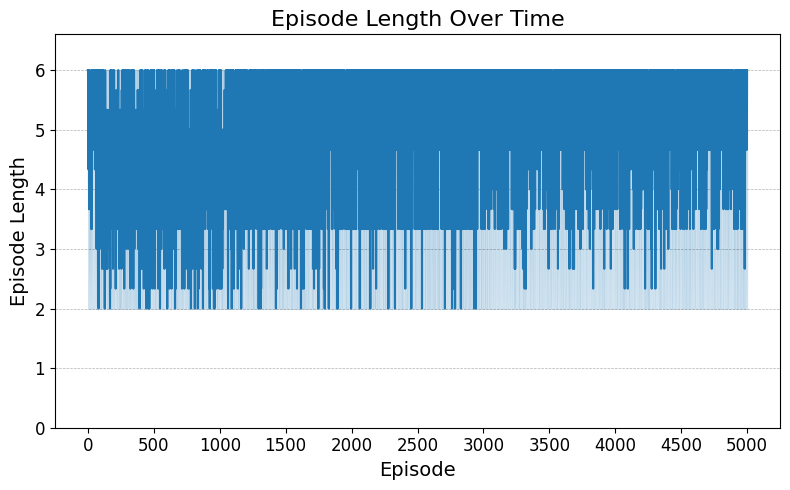

Source data for this figure (header and first rows):
Run, Step, Episode Length
0, 0, 6.0
0, 1, 6.0
0, 2, 4.0
0, 3, 6.0
0, 4, 6.0
0, 5, 6.0
0, 6, 3.0
0, 7, 6.0
0, 8, 5.0
0, 9, 2.0
0, 10, 6.0
0, 11, 6.0
0, 12, 6.0
0, 13, 4.0
0, 14, 5.0
0, 15, 4.0
0, 16, 2.0
0, 17, 4.0
0, 18, 6.0
0, 19, 6.0
0, 20, 6.0
0, 21, 6.0
0, 22, 2.0
0, 23, 3.0
0, 24, 6.0
0, 25, 2.0
0, 26, 6.0
0, 27, 6.0
0, 28, 6.0
0, 29, 6.0
0, 30, 2.0
0, 31, 3.0
0, 32, 3.0
0, 33, 6.0
0, 34, 6.0
0, 35, 6.0
0, 36, 6.0
0, 37, 6.0
0, 38, 6.0
0, 39, 6.0
0, 40, 6.0
0, 41, 5.0
0, 42, 6.0
0, 43, 6.0
0, 44, 2.0
0, 45, 6.0
0, 46, 6.0
0, 47, 6.0
0, 48, 6.0
0, 49, 2.0
0, 50, 5.0
0, 51, 6.0
0, 52, 2.0
0, 53, 6.0
0, 54, 6.0
0, 55, 3.0
0, 56, 4.0
0, 57, 6.0
0, 58, 3.0
0, 59, 6.0
... 14,940 more rows
